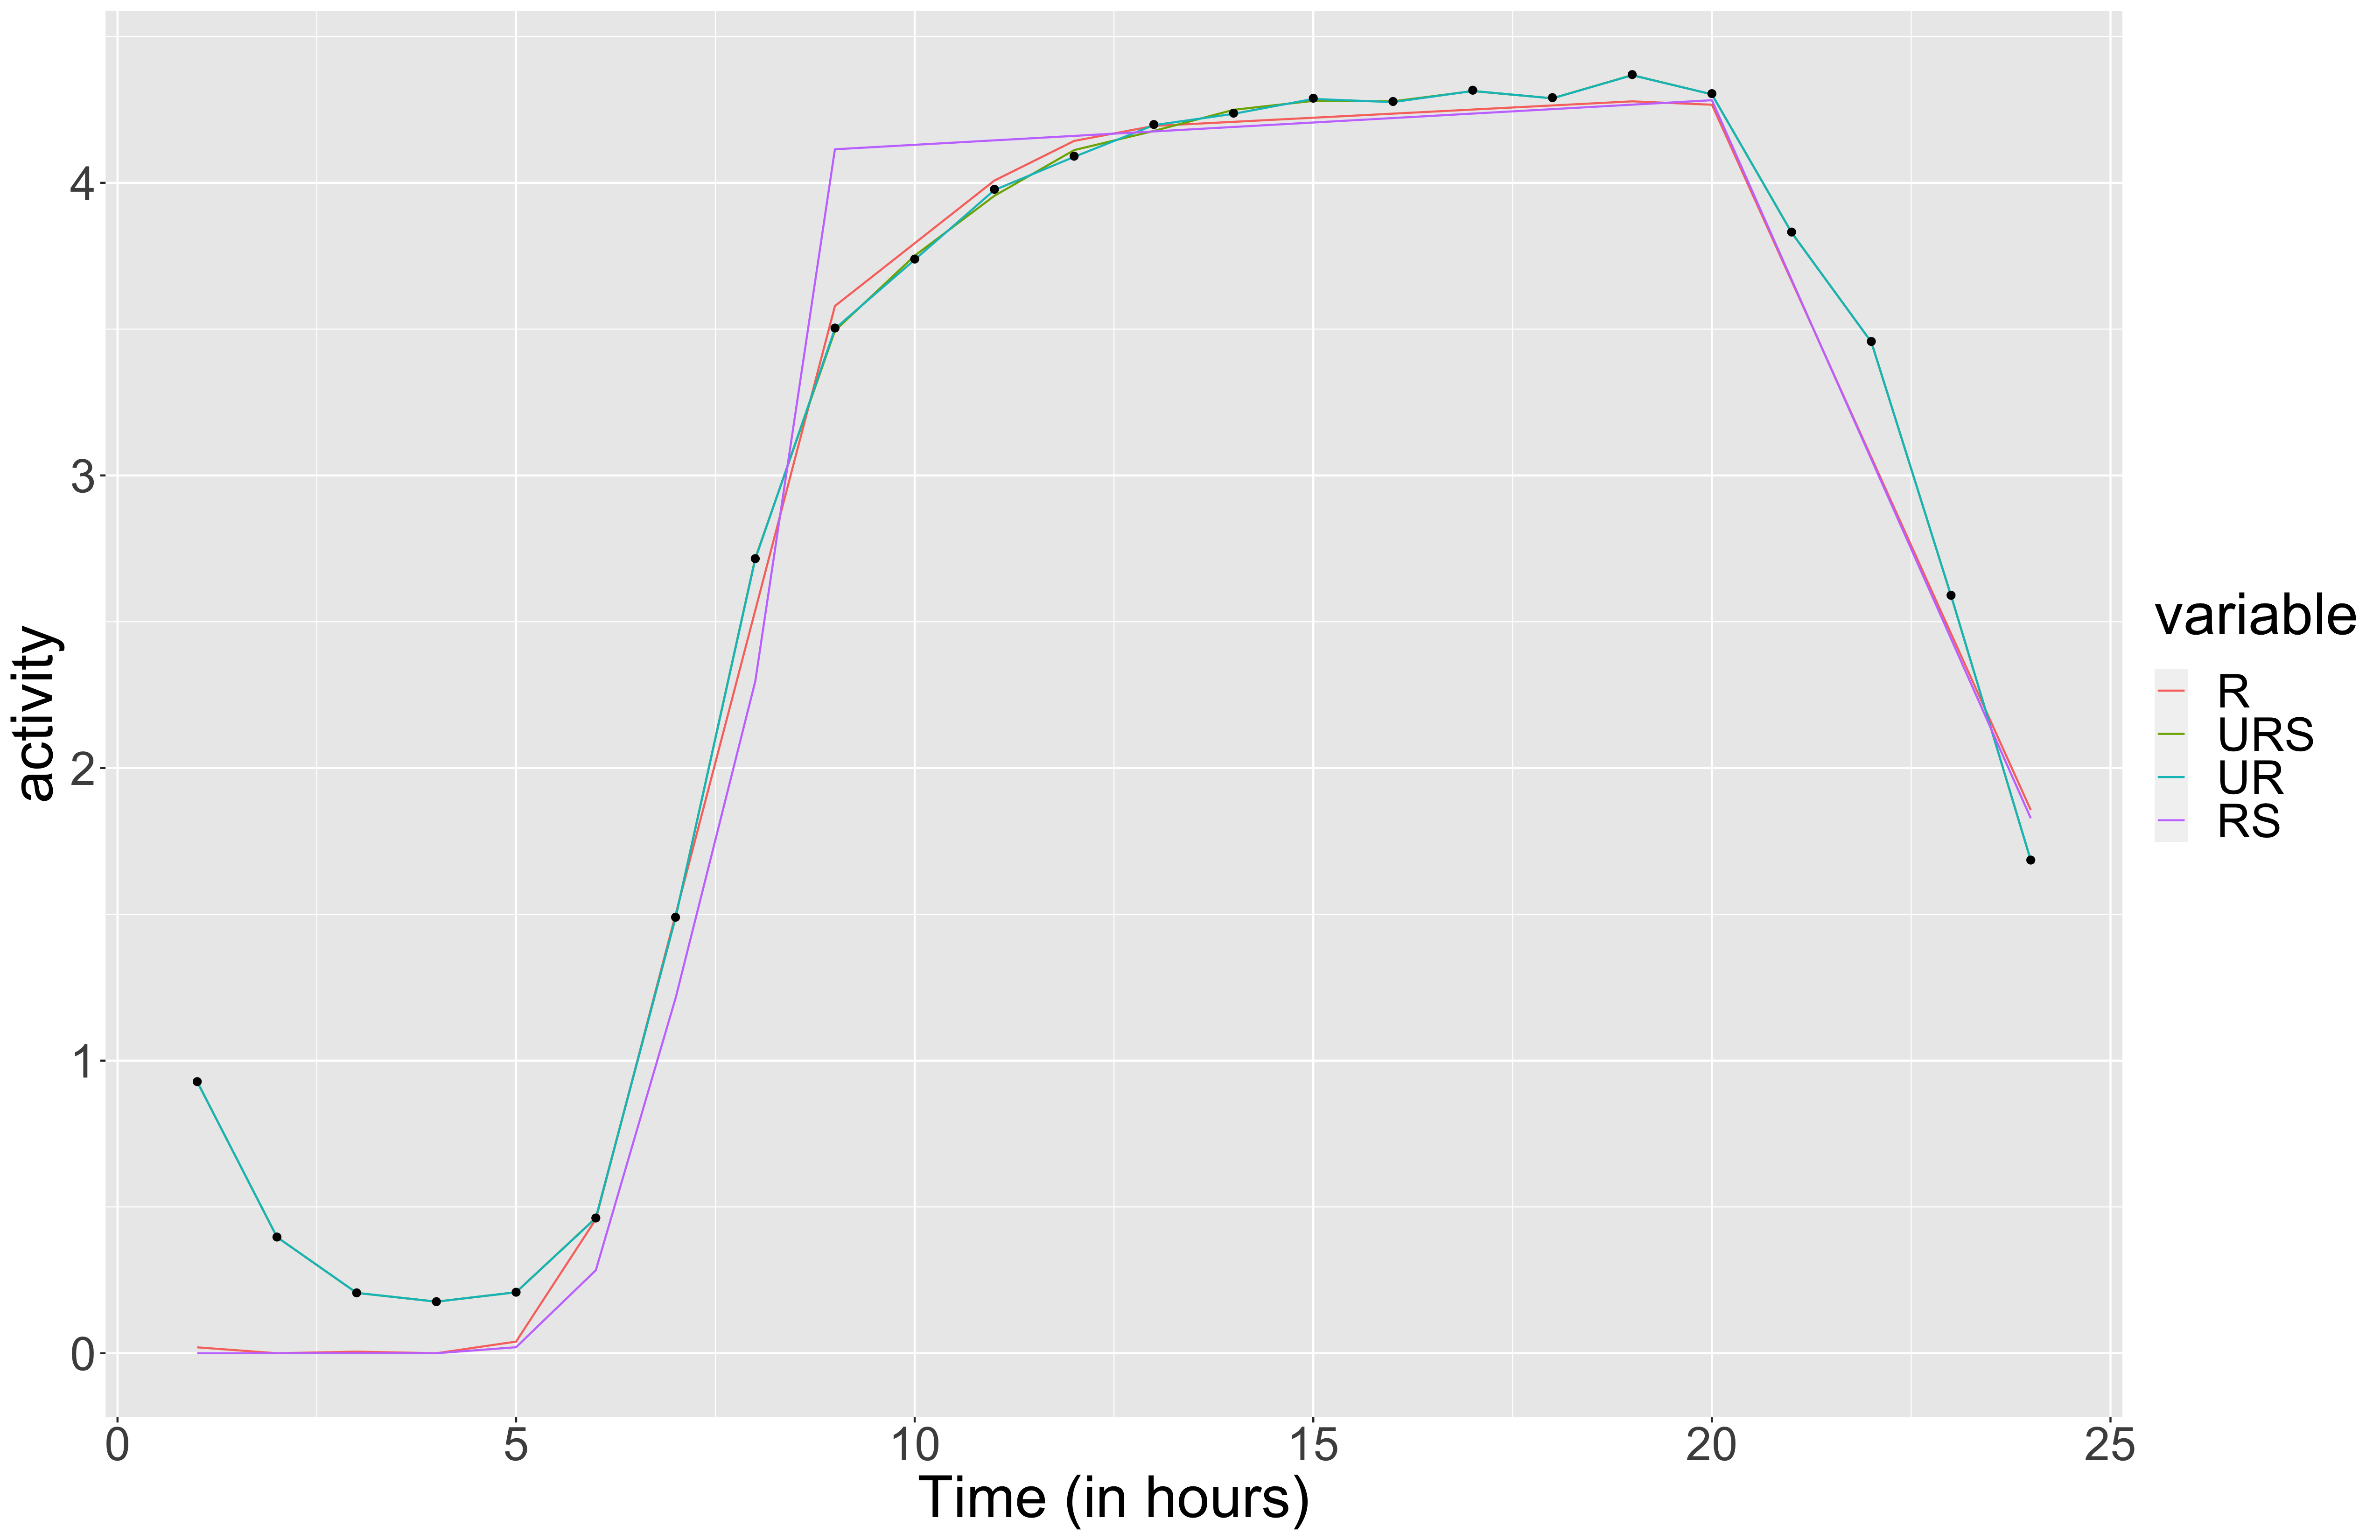

Data behind this chart, as committed beside it:
, x, R, URS, UR, RS
1, 1, 0.02018, 0.9276, 0.9279, 7.4936397897201e-08
2, 2, 0, 0.3972, 0.397, -1.59115623497993e-11
3, 3, 0.005435, 0.2062, 0.2064, 9.39997638100121e-08
4, 4, 0, 0.1763, 0.1763, -7.21355990947866e-14
5, 5, 0.03983, 0.2084, 0.2085, 0.02059
6, 6, 0.4577, 0.4626, 0.4619, 0.2837
7, 7, 1.498, 1.488, 1.489, 1.213
8, 8, 2.539, 2.717, 2.714, 2.296
9, 9, 3.579, 3.495, 3.502, 4.115
10, 10, 3.794, 3.751, 3.737, 4.13
11, 11, 4.008, 3.956, 3.975, 4.145
12, 12, 4.143, 4.112, 4.089, 4.16
13, 13, 4.195, 4.177, 4.197, 4.176
14, 14, 4.209, 4.25, 4.236, 4.191
15, 15, 4.223, 4.28, 4.287, 4.206
16, 16, 4.236, 4.279, 4.276, 4.221
17, 17, 4.25, 4.314, 4.314, 4.237
18, 18, 4.264, 4.289, 4.289, 4.252
19, 19, 4.278, 4.368, 4.368, 4.267
20, 20, 4.267, 4.302, 4.303, 4.282
21, 21, 3.664, 3.83, 3.83, 3.669
22, 22, 3.062, 3.456, 3.456, 3.055
23, 23, 2.459, 2.589, 2.589, 2.442
24, 24, 1.857, 1.684, 1.685, 1.828
